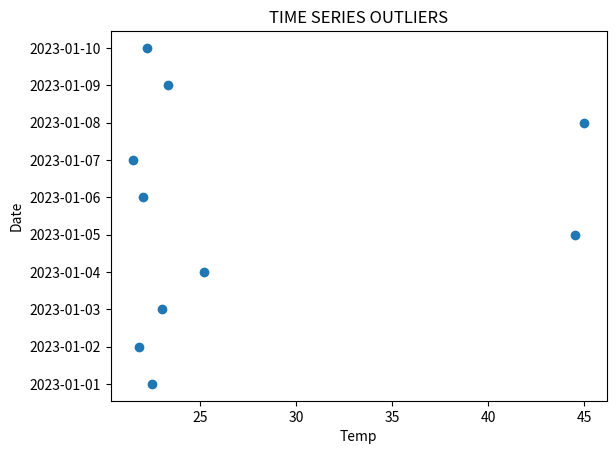

This chart was generated by the following Python code:
#TIME SERIES OUTLIER
import matplotlib.pyplot as plt
import pandas as pd
import seaborn as sns

data={
    "Date": ["2023-01-01", "2023-01-02", "2023-01-03", "2023-01-04", "2023-01-05",
            "2023-01-06", "2023-01-07", "2023-01-08", "2023-01-09", "2023-01-10"],
    "Temp": [22.5, 21.8, 23.0, 25.2, 44.5, 22.0, 21.5, 45.0, 23.3, 22.2]
}
    
df=pd.DataFrame(data)

#TIME SERIES OUTLIERS
x=df.Temp
y=df.Date
plt.scatter(x,y)
plt.xlabel("Temp")
plt.ylabel("Date")
plt.title("TIME SERIES OUTLIERS")
plt.show()